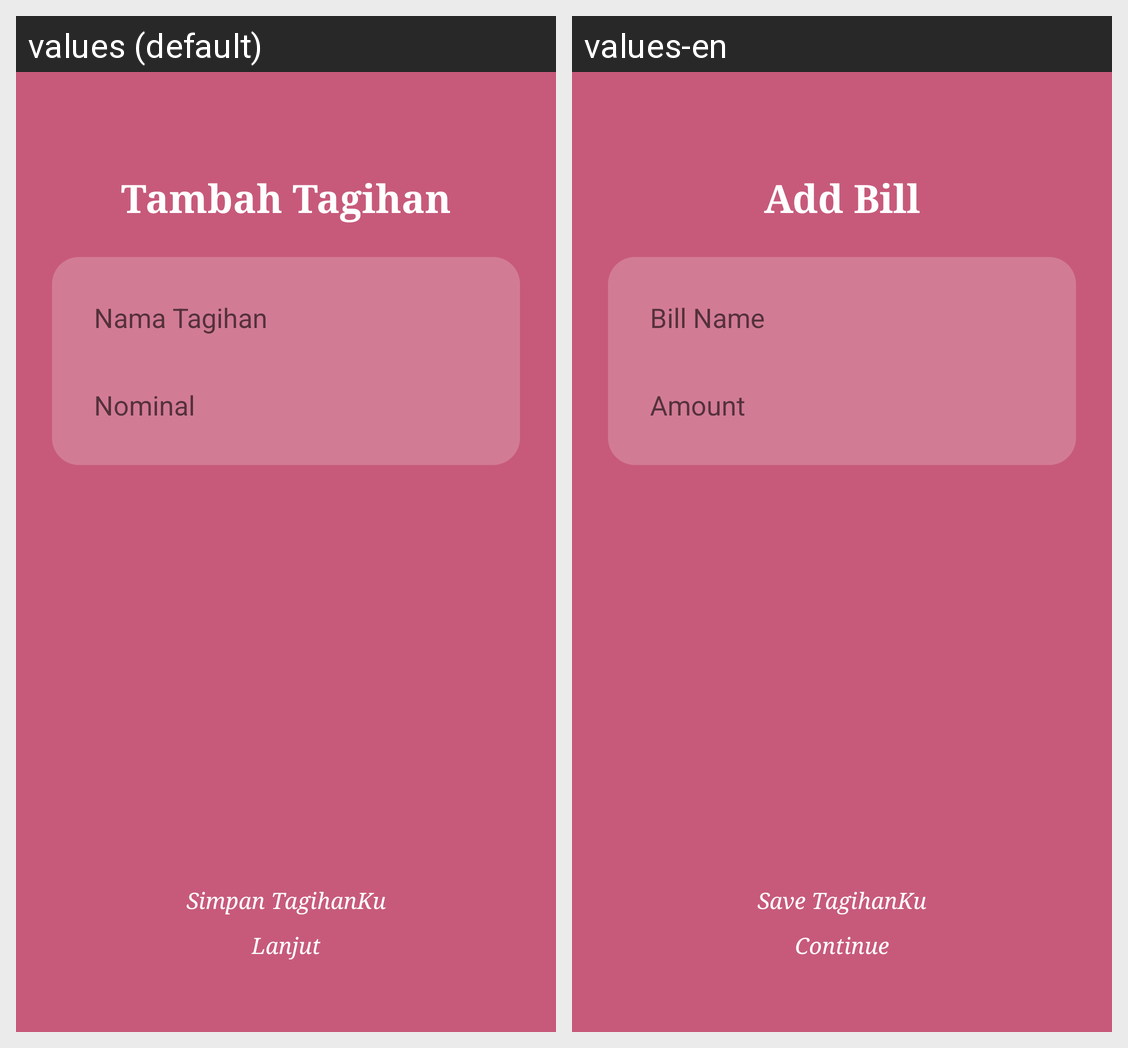

For this localized Android screen grid, give each drawn string resource with its value in every locale shown.
Android screen res/layout/activity_input_tagihan.xml rendered under 2 locales, left to right: values (default), values-en. Device: Nexus 5 (rendered at 1080×1920; each locale shown at half size, 540×960, under a caption strip naming it); theme Theme.MaterialComponents.DayNight.NoActionBar.
Strings drawn on this screen, with the default value and each locale's value (text and hints the layout hard-codes, and strings that could not be matched under every locale, appear in the picture but are not listed):

input_title
  values: Tambah Tagihan
  values-en: Add Bill

bill_name_hint
  values: Nama Tagihan
  values-en: Bill Name

amount_hint
  values: Nominal
  values-en: Amount

save_bill
  values: Simpan TagihanKu
  values-en: Save TagihanKu

continue_button
  values: Lanjut
  values-en: Continue
